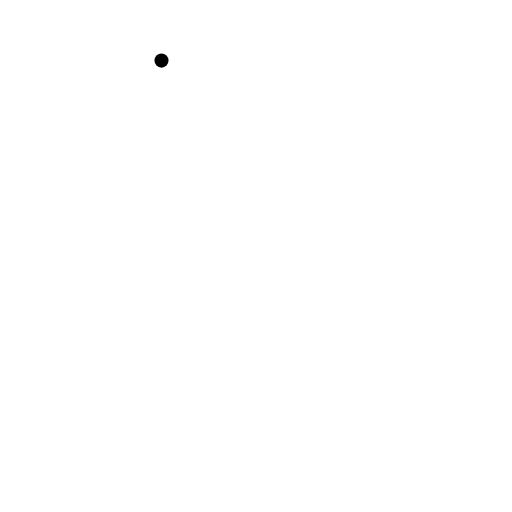
t = 0.00 s
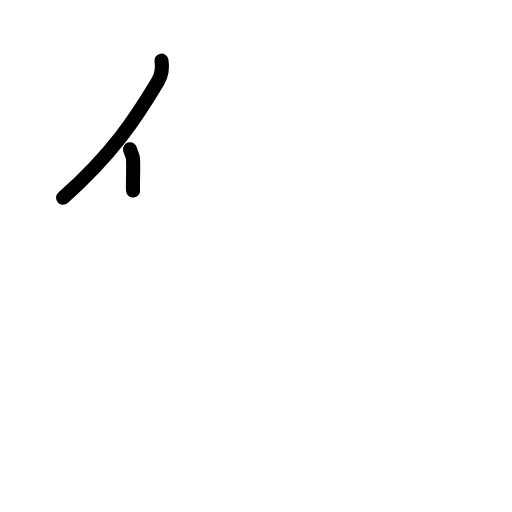
t = 1.63 s
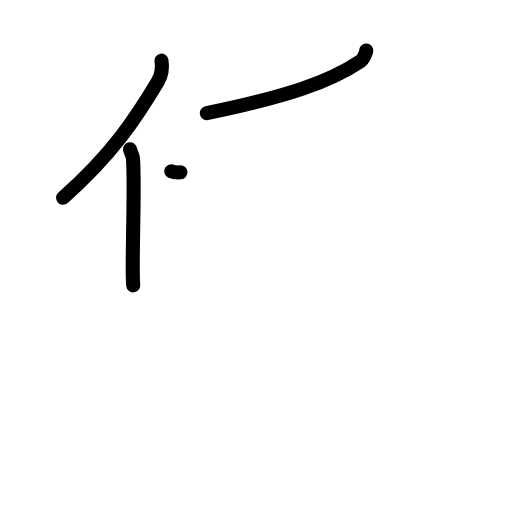
t = 3.17 s
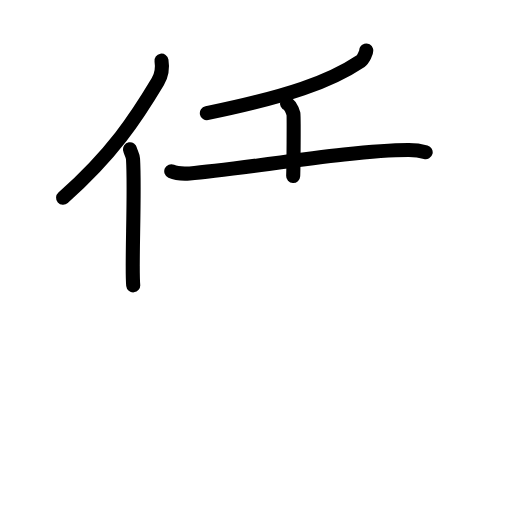
t = 4.75 s
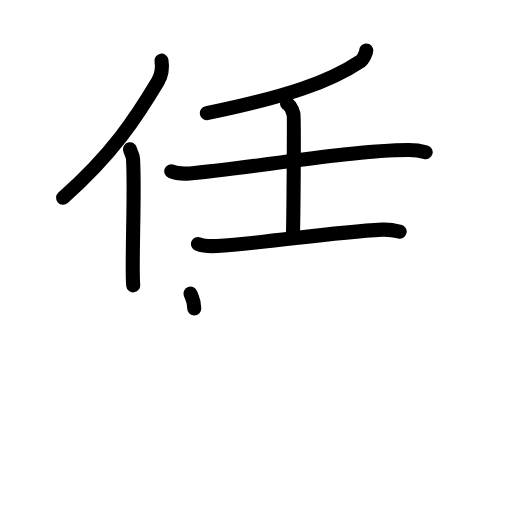
t = 6.38 s
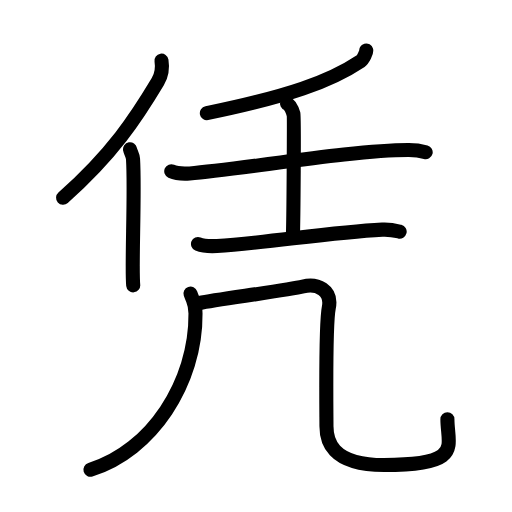
t = 8.00 s

The animated SVG that drew these frames (rendered in a browser with its animation timeline set to each time). Animation: 25 SMIL elements (animate=25); one cycle of 8.00 s.

<?xml version="1.0" encoding="UTF-8"?>
<!--
AniKanjiVG is licensed by CC-BY-SA Paul C. Sommerhoff (https://bitbucket.org/sommerhoff/anikanjivg).
AniKanjiVG uses KanjiVG which is licensed by CC-BY-SA Ulrich Apel (http://kanjivg.tagaini.net).
See also http://creativecommons.org/licenses/by-sa/3.0/
-->
<svg xmlns:kvg='http://kanjivg.tagaini.net' xmlns='http://www.w3.org/2000/svg' width='109' height='109' viewBox='0 0 109 109' style='fill:none;stroke:#000000;stroke-width:3;stroke-linecap:round;stroke-linejoin:round;' id="kvg:kanji_051ed"><g id="kvg:051ed" kvg:element="凭"><g id="kvg:051ed-g1" kvg:element="任" kvg:position="top"><g id="kvg:051ed-g2" kvg:element="亻" kvg:variant="true" kvg:original="人" kvg:position="left"><path id="kvg:051ed-s1" kvg:type="㇒" d="M34.38,12.9c0.23,1.41-0.06,3.26-0.79,4.48c-4.62,7.72-9.57,15.32-20.16,24.72"><animate attributeName="d" begin="0.0s" dur="0.5s" from="M34.38,12.9C34.38,12.9,34.38,12.9,34.38,12.9" to="M34.38,12.9c0.23,1.41-0.06,3.26-0.79,4.48" />
<animate attributeName="d" begin="0.5s" dur="0.5s" from="M34.38,12.9c0.23,1.41-0.06,3.26-0.79,4.48c0,0,0,0,0,0,0" to="M34.38,12.9c0.23,1.41-0.06,3.26-0.79,4.48c-4.62,7.72-9.57,15.32-20.16,24.72" />
</path>
<path id="kvg:051ed-s2" kvg:type="㇑" d="M27.68,31.77c0.1,0.55,0.59,1.25,0.64,2.07c0.45,7.3-0.36,22.63,0.04,26.91"><animate attributeName="d" begin="1.0s" dur="0.5s" from="M27.68,31.77C27.68,31.77,27.68,31.77,27.68,31.77" to="M27.68,31.77c0.1,0.55,0.59,1.25,0.64,2.07" />
<animate attributeName="d" begin="1.5s" dur="0.5s" from="M27.68,31.77c0.1,0.55,0.59,1.25,0.64,2.07c0,0,0,0,0,0,0" to="M27.68,31.77c0.1,0.55,0.59,1.25,0.64,2.07c0.45,7.3-0.36,22.63,0.04,26.91" />
<animate attributeName="d" begin="0s" dur="1.0s" from="M-100,-100" to="M-100,-100" />
</path>
</g>
<g id="kvg:051ed-g3" kvg:element="壬" kvg:position="right"><g id="kvg:051ed-g4" kvg:element="丿"><path id="kvg:051ed-s3" kvg:type="㇒" d="M77.97,10.75c0.09,0.31-0.65,1.91-1.18,2.26c-6.64,4.44-15.45,7.51-32.75,11.09"><animate attributeName="d" begin="2.0s" dur="0.5s" from="M77.97,10.75C77.97,10.75,77.97,10.75,77.97,10.75" to="M77.97,10.75c0.09,0.31-0.65,1.91-1.18,2.26" />
<animate attributeName="d" begin="2.5s" dur="0.5s" from="M77.97,10.75c0.09,0.31-0.65,1.91-1.18,2.26c0,0,0,0,0,0,0" to="M77.97,10.75c0.09,0.31-0.65,1.91-1.18,2.26c-6.64,4.44-15.45,7.51-32.75,11.09" />
<animate attributeName="d" begin="0s" dur="2.0s" from="M-100,-100" to="M-100,-100" />
</path>
</g>
<g id="kvg:051ed-g5" kvg:element="士"><path id="kvg:051ed-s4" kvg:type="㇐" d="M36.46,36.46c1.02,0.46,2.9,0.53,3.92,0.46c10.64-0.77,34.5-5,46.66-4.97c1.71,0,2.73,0.22,3.58,0.45"><animate attributeName="d" begin="3.0s" dur="0.3333333333333333s" from="M36.46,36.46C36.46,36.46,36.46,36.46,36.46,36.46" to="M36.46,36.46c1.02,0.46,2.9,0.53,3.92,0.46" />
<animate attributeName="d" begin="3.3333333333333335s" dur="0.3333333333333333s" from="M36.46,36.46c1.02,0.46,2.9,0.53,3.92,0.46c0,0,0,0,0,0,0" to="M36.46,36.46c1.02,0.46,2.9,0.53,3.92,0.46c10.64-0.77,34.5-5,46.66-4.97" />
<animate attributeName="d" begin="3.6666666666666665s" dur="0.3333333333333333s" from="M36.46,36.46c1.02,0.46,2.9,0.53,3.92,0.46c10.64-0.77,34.5-5,46.66-4.97c0,0,0,0,0,0,0" to="M36.46,36.46c1.02,0.46,2.9,0.53,3.92,0.46c10.64-0.77,34.5-5,46.66-4.97c1.71,0,2.73,0.22,3.58,0.45" />
<animate attributeName="d" begin="0s" dur="3.0s" from="M-100,-100" to="M-100,-100" />
</path>
<path id="kvg:051ed-s5" kvg:type="㇑a" d="M61.11,22.05c0.76,0.27,1.22,1.72,1.38,2.26c0.15,0.54,0,22.94-0.15,26.32"><animate attributeName="d" begin="4.0s" dur="0.5s" from="M61.11,22.05C61.11,22.05,61.11,22.05,61.11,22.05" to="M61.11,22.05c0.76,0.27,1.22,1.72,1.38,2.26" />
<animate attributeName="d" begin="4.5s" dur="0.5s" from="M61.11,22.05c0.76,0.27,1.22,1.72,1.38,2.26c0,0,0,0,0,0,0" to="M61.11,22.05c0.76,0.27,1.22,1.72,1.38,2.26c0.15,0.54,0,22.94-0.15,26.32" />
<animate attributeName="d" begin="0s" dur="4.0s" from="M-100,-100" to="M-100,-100" />
</path>
<path id="kvg:051ed-s6" kvg:type="㇐" d="M42.15,51.94c1.06,0.43,3,0.49,4.05,0.43c10.3-0.62,23.8-2.87,35.18-3.48c1.76-0.09,2.82,0.2,3.7,0.42"><animate attributeName="d" begin="5.0s" dur="0.3333333333333333s" from="M42.15,51.94C42.15,51.94,42.15,51.94,42.15,51.94" to="M42.15,51.94c1.06,0.43,3,0.49,4.05,0.43" />
<animate attributeName="d" begin="5.333333333333333s" dur="0.3333333333333333s" from="M42.15,51.94c1.06,0.43,3,0.49,4.05,0.43c0,0,0,0,0,0,0" to="M42.15,51.94c1.06,0.43,3,0.49,4.05,0.43c10.3-0.62,23.8-2.87,35.18-3.48" />
<animate attributeName="d" begin="5.666666666666667s" dur="0.3333333333333333s" from="M42.15,51.94c1.06,0.43,3,0.49,4.05,0.43c10.3-0.62,23.8-2.87,35.18-3.48c0,0,0,0,0,0,0" to="M42.15,51.94c1.06,0.43,3,0.49,4.05,0.43c10.3-0.62,23.8-2.87,35.18-3.48c1.76-0.09,2.82,0.2,3.7,0.42" />
<animate attributeName="d" begin="0s" dur="5.0s" from="M-100,-100" to="M-100,-100" />
</path>
</g>
</g>
</g>
<g id="kvg:051ed-g6" kvg:element="几" kvg:position="bottom" kvg:radical="general"><g id="kvg:051ed-g7" kvg:element="丿"><path id="kvg:051ed-s7" kvg:type="㇒" d="M40.55,62.5c0.65,1.89,1.05,1.88,1.07,4.24C41.75,81.5,32.25,96,19.25,100"><animate attributeName="d" begin="6.0s" dur="0.5s" from="M40.55,62.5C40.55,62.5,40.55,62.5,40.55,62.5" to="M40.55,62.5c0.65,1.89,1.05,1.88,1.07,4.24" />
<animate attributeName="d" begin="6.5s" dur="0.5s" from="M40.55,62.5c0.65,1.89,1.05,1.88,1.07,4.24c0,0,0,0,0,0,0" to="M40.55,62.5c0.65,1.89,1.05,1.88,1.07,4.24C41.75,81.5,32.25,96,19.25,100" />
<animate attributeName="d" begin="0s" dur="6.0s" from="M-100,-100" to="M-100,-100" />
</path>
</g>
<path id="kvg:051ed-s8" kvg:type="㇈b" d="M42.5,64.5c3.75-0.75,19-2.75,22-3.5s6.25,0.75,5.5,4.5S69.5,88,69.5,90.75S70.25,99,81.75,99c17,0,13.5-4,13.5-9.75"><animate attributeName="d" begin="7.0s" dur="0.5s" from="M42.5,64.5C42.5,64.5,42.5,64.5,42.5,64.5" to="M42.5,64.5c3.75-0.75,19-2.75,22-3.5s6.25,0.75,5.5,4.5S69.5,88,69.5,90.75S70.25,99,81.75,99" />
<animate attributeName="d" begin="7.5s" dur="0.5s" from="M42.5,64.5c3.75-0.75,19-2.75,22-3.5s6.25,0.75,5.5,4.5S69.5,88,69.5,90.75S70.25,99,81.75,99c0,0,0,0,0,0,0" to="M42.5,64.5c3.75-0.75,19-2.75,22-3.5s6.25,0.75,5.5,4.5S69.5,88,69.5,90.75S70.25,99,81.75,99c17,0,13.5-4,13.5-9.75" />
<animate attributeName="d" begin="0s" dur="7.0s" from="M-100,-100" to="M-100,-100" />
</path>
</g>
</g>
</svg>
